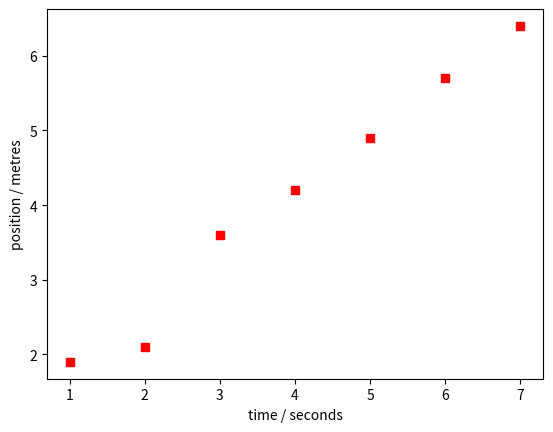

This chart was generated by the following Python code:
# Example program that includes axis labels in a plot

from numpy import array
import matplotlib.pyplot as plt

# Create two arrays
x_values = array([1,2,3,4,5,6,7],float)
y_values = array([1.9,2.1,3.6,4.2,4.9,5.7,6.4],float)

# PLot the points
plt.plot(x_values,y_values,'sr')
plt.xlabel('time / seconds')
plt.ylabel('position / metres')
plt.show()